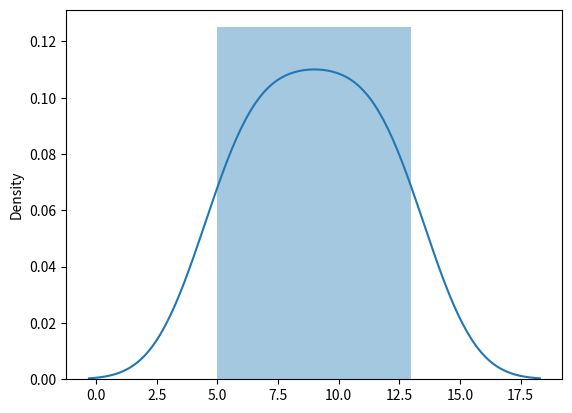

This figure's Python source:
import matplotlib.pyplot as plt
import seaborn as sns
from numpy import random 
x = random.randint(10,size=10)
print(x)
sns.distplot([5,6,7,8,9,10,11,12,13])
plt.show()